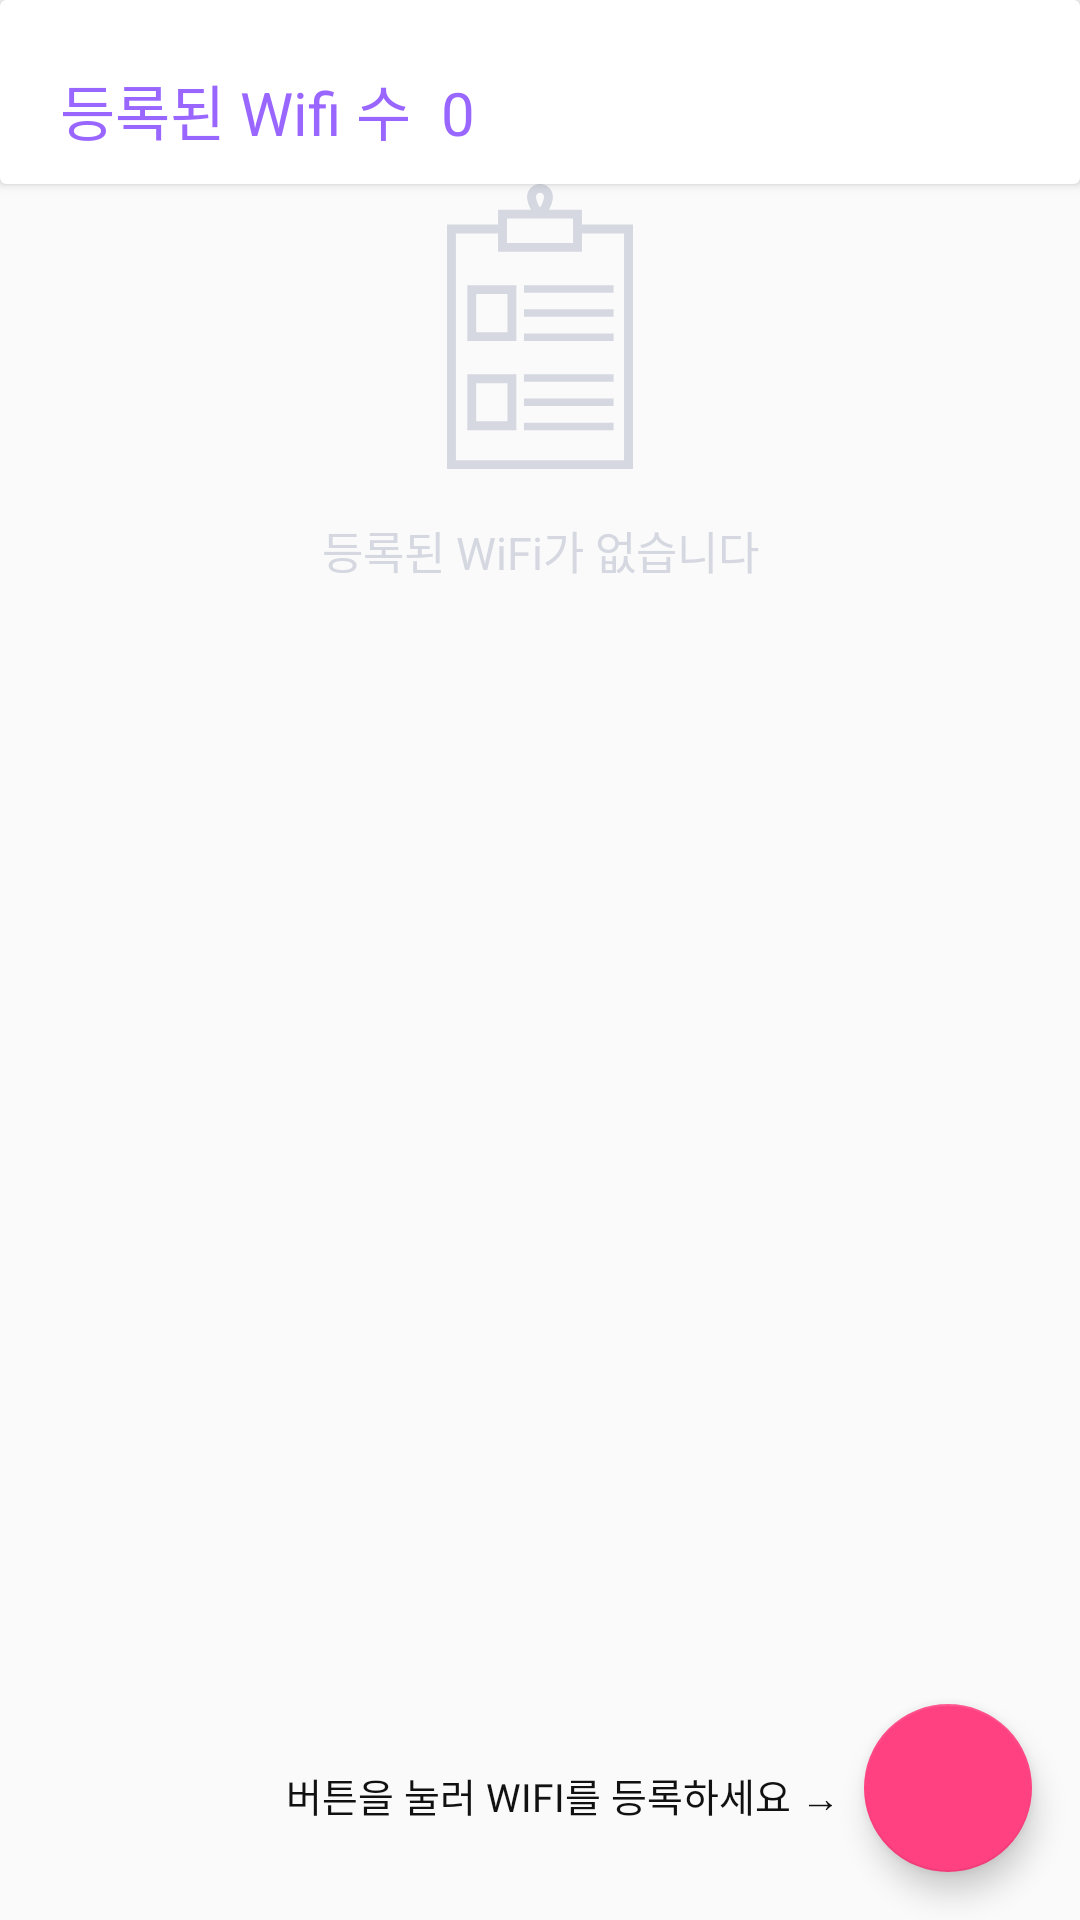

Reconstruct the res/layout file that produces this screen, plus the resources it refers to.
<!-- AndroidManifest.xml: application theme AppTheme -->
<!-- res/layout/fragment2_enroll.xml -->
<FrameLayout xmlns:android="http://schemas.android.com/apk/res/android"
    xmlns:app="http://schemas.android.com/apk/res-auto"
    xmlns:tools="http://schemas.android.com/tools"
    android:layout_width="match_parent"
    android:layout_height="match_parent"
    tools:context="com.example.khanj.wificontract.Wifi.WifiEnrollFragment">
    <android.support.constraint.ConstraintLayout
        android:layout_width="match_parent"
        android:layout_height="match_parent">

        <LinearLayout
            android:layout_width="match_parent"
            android:layout_height="match_parent"
            android:layout_gravity="center_vertical"
            android:orientation="vertical"
            app:layout_constraintEnd_toEndOf="parent"
            app:layout_constraintStart_toStartOf="parent"
            app:layout_constraintTop_toTopOf="parent">

            <android.support.v7.widget.CardView
                android:layout_width="match_parent"
                android:layout_height="wrap_content">

                <LinearLayout
                    android:layout_width="match_parent"
                    android:layout_height="wrap_content"
                    android:orientation="vertical">

                    <LinearLayout
                        android:layout_width="match_parent"
                        android:layout_height="wrap_content">

                        <TextView
                            android:id="@+id/tv_enroll_num"
                            android:layout_width="wrap_content"
                            android:layout_height="wrap_content"
                            android:layout_marginBottom="10dp"
                            android:layout_marginLeft="20dp"
                            android:layout_marginTop="22dp"
                            android:text="등록된 Wifi 수"
                            android:textColor="@color/colorPrimary"
                            android:textSize="20dp" />

                        <TextView
                            android:id="@+id/txwifinum"
                            android:layout_width="wrap_content"
                            android:layout_height="wrap_content"
                            android:layout_marginBottom="10dp"
                            android:layout_marginLeft="10dp"
                            android:layout_marginTop="22dp"
                            android:text="0"
                            android:textColor="@color/colorPrimary"
                            android:textSize="20dp" />
                    </LinearLayout>

                </LinearLayout>

            </android.support.v7.widget.CardView>


            <LinearLayout
                android:id="@+id/no_listdata"
                android:layout_width="match_parent"
                android:layout_height="wrap_content"
                android:orientation="vertical">

                <ImageView
                    android:id="@+id/img"
                    android:layout_width="match_parent"
                    android:layout_height="wrap_content"
                    android:layout_centerVertical="true"
                    android:src="@drawable/ic_no_list" />

                <TextView
                    android:id="@+id/warn_txt"
                    android:layout_width="match_parent"
                    android:layout_height="wrap_content"
                    android:layout_marginTop="16dp"
                    android:fontFamily="@font/notosanskr_medium"
                    android:gravity="top|center_horizontal"
                    android:text="등록된 WiFi가 없습니다"
                    android:textColor="@color/silver"
                    android:textSize="15sp" />

            </LinearLayout>


            <android.support.v7.widget.RecyclerView
                android:id="@+id/rv_enroll_list"
                android:layout_width="match_parent"
                android:layout_height="wrap_content"></android.support.v7.widget.RecyclerView>
        </LinearLayout>


        <android.support.design.widget.FloatingActionButton
            android:id="@+id/fab"
            android:layout_width="56dp"
            android:layout_height="56dp"
            android:layout_gravity="bottom|end"
            android:layout_margin="16dp"
            android:layout_marginBottom="16dp"
            android:layout_marginEnd="16dp"
            android:src="@drawable/ic_add"
            app:layout_constraintBottom_toBottomOf="parent"
            app:layout_constraintEnd_toEndOf="parent" />


        <TextView
            android:id="@+id/text"
            android:layout_width="wrap_content"
            android:layout_height="wrap_content"
            android:layout_marginBottom="32dp"
            android:layout_marginEnd="8dp"
            android:text="버튼을 눌러 WIFI를 등록하세요 →"
            android:textColor="#111"
            app:layout_constraintBottom_toBottomOf="parent"
            app:layout_constraintEnd_toStartOf="@+id/fab"
            style="@style/TextStyle_tag"/>
        
        
        
        

        
        
        
        
        
        
        
        
        
        

        
        
        
        
        
        
        
    </android.support.constraint.ConstraintLayout>
</FrameLayout>
<!-- resources referenced by this layout -->
<resources>
  <color name="colorPrimary">#9966ff</color>
  <color name="silver">#d5d8e0</color>
  <!-- drawable ic_no_list (drawable) -->
  <vector xmlns:android="http://schemas.android.com/apk/res/android"
          android:width="62dp"
          android:height="95dp"
          android:viewportWidth="417.0"
          android:viewportHeight="642.5">
      <path
          android:pathData="M302.5,91.5V58h-73.8c5.4,-9.3 8.8,-20.8 8.8,-29c0,-16 -13,-29 -29,-29s-29,13 -29,29c0,8.2 3.4,19.7 8.8,29h-73.8v33.5H0v551h417v-551H302.5zM208.5,20c5,0 9,4 9,9c0,3.1 -1.3,9.2 -4.2,15.4c-1.7,3.7 -3.5,6.3 -4.8,7.9c-1.3,-1.6 -3.1,-4.1 -4.8,-7.9c-2.9,-6.2 -4.2,-12.3 -4.2,-15.4C199.5,24 203.5,20 208.5,20zM282.5,133h-148V78h148V133zM397,622.5H20v-511h94.5V153h188v-41.5H397V622.5z"
          android:fillColor="#D5D8E0"/>
      <path
          android:pathData="M45.5,354h110V228h-110V354zM65.5,248h70v86h-70V248z"
          android:fillColor="#D5D8E0"/>
      <path
          android:pathData="M45.5,555h110V429h-110V555zM65.5,449h70v86h-70V449z"
          android:fillColor="#D5D8E0"/>
      <path
          android:pathData="M172.5,228h201v17h-201z"
          android:fillColor="#D5D8E0"/>
      <path
          android:pathData="M172.5,282.5h201v17h-201z"
          android:fillColor="#D5D8E0"/>
      <path
          android:pathData="M172.5,337h201v17h-201z"
          android:fillColor="#D5D8E0"/>
      <path
          android:pathData="M172.5,429h201v17h-201z"
          android:fillColor="#D5D8E0"/>
      <path
          android:pathData="M172.5,483.5h201v17h-201z"
          android:fillColor="#D5D8E0"/>
      <path
          android:pathData="M172.5,538h201v17h-201z"
          android:fillColor="#D5D8E0"/>
  </vector>
  <style name="TextStyle_tag">
          <item name="android:textSize">13sp</item>
          <item name="android:textColor">@color/charcoal_grey</item>
          <item name="android:fontFamily">@font/notosanskr_medium</item>
      </style>
  <style name="AppTheme" parent="Theme.AppCompat.Light.DarkActionBar">
          
          <item name="colorPrimary">@color/colorPrimary</item>
          <item name="colorPrimaryDark">@color/colorPrimaryDark</item>
          <item name="colorAccent">@color/colorAccent</item>
          <item name="windowNoTitle">true</item>
      </style>
  <color name="charcoal_grey">#3c3f45</color>
  <color name="colorPrimaryDark">#9966ff</color>
  <color name="colorAccent">#FF4081</color>
</resources>
